Dataset: recaptcha_tiles (GitHub, likeblossom/breaking-reCAPTCHA). Classes: bicycle, bridge, bus, car, chimney, crosswalk, hydrant, motorcycle, mountain, stairs, tractor, traffic light.

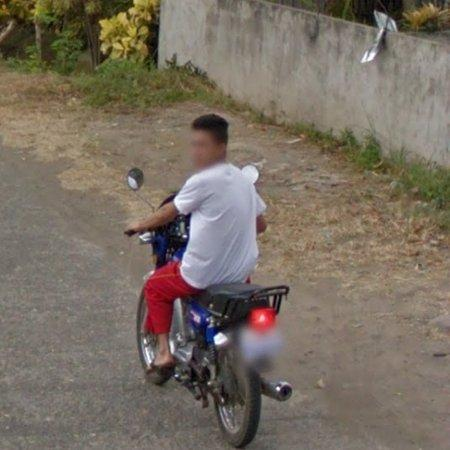
Label: motorcycle

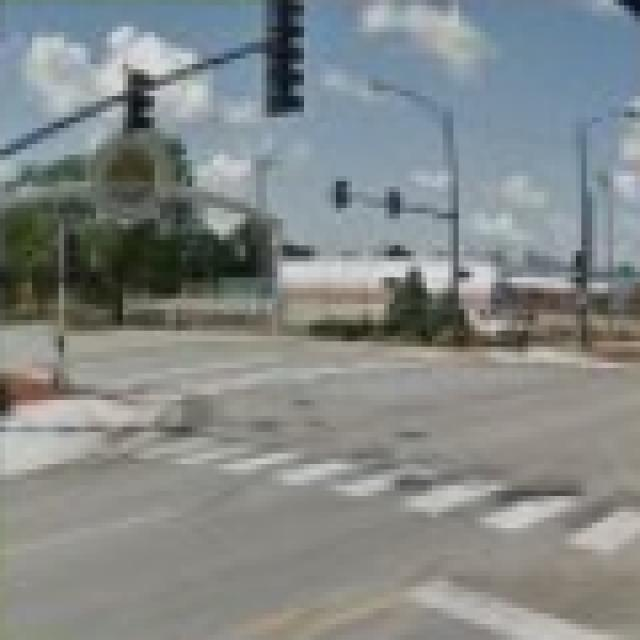
Label: crosswalk

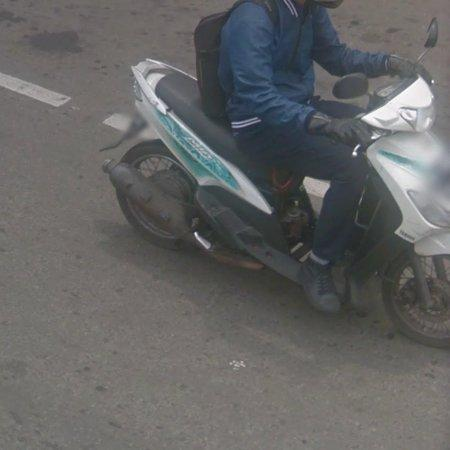
Label: motorcycle

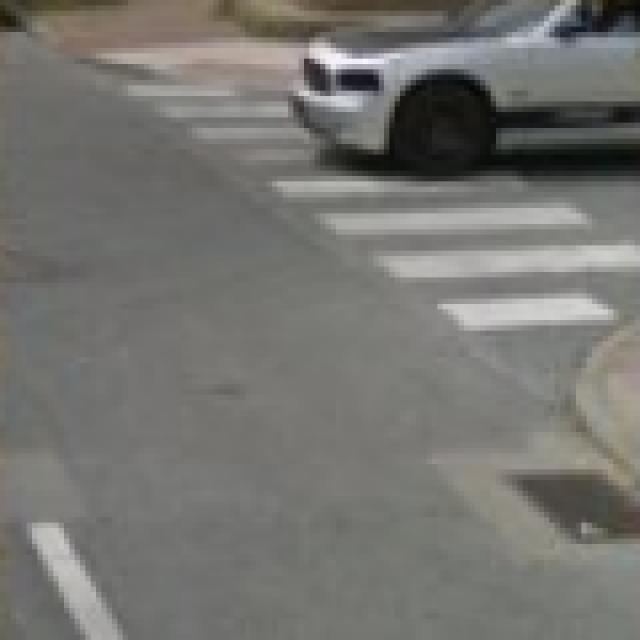
Label: crosswalk

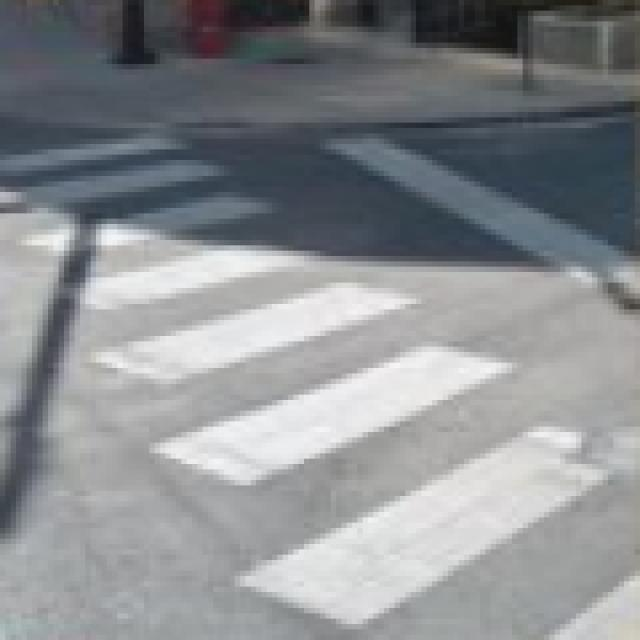
Label: crosswalk

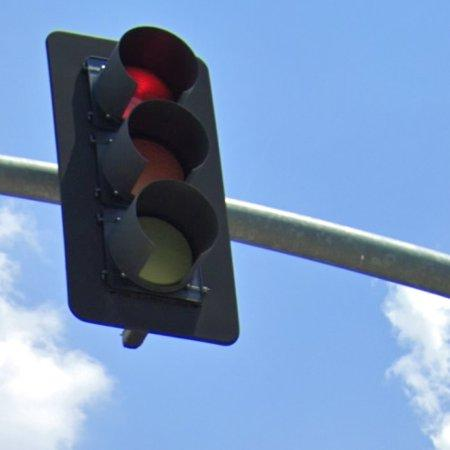
Label: traffic light
